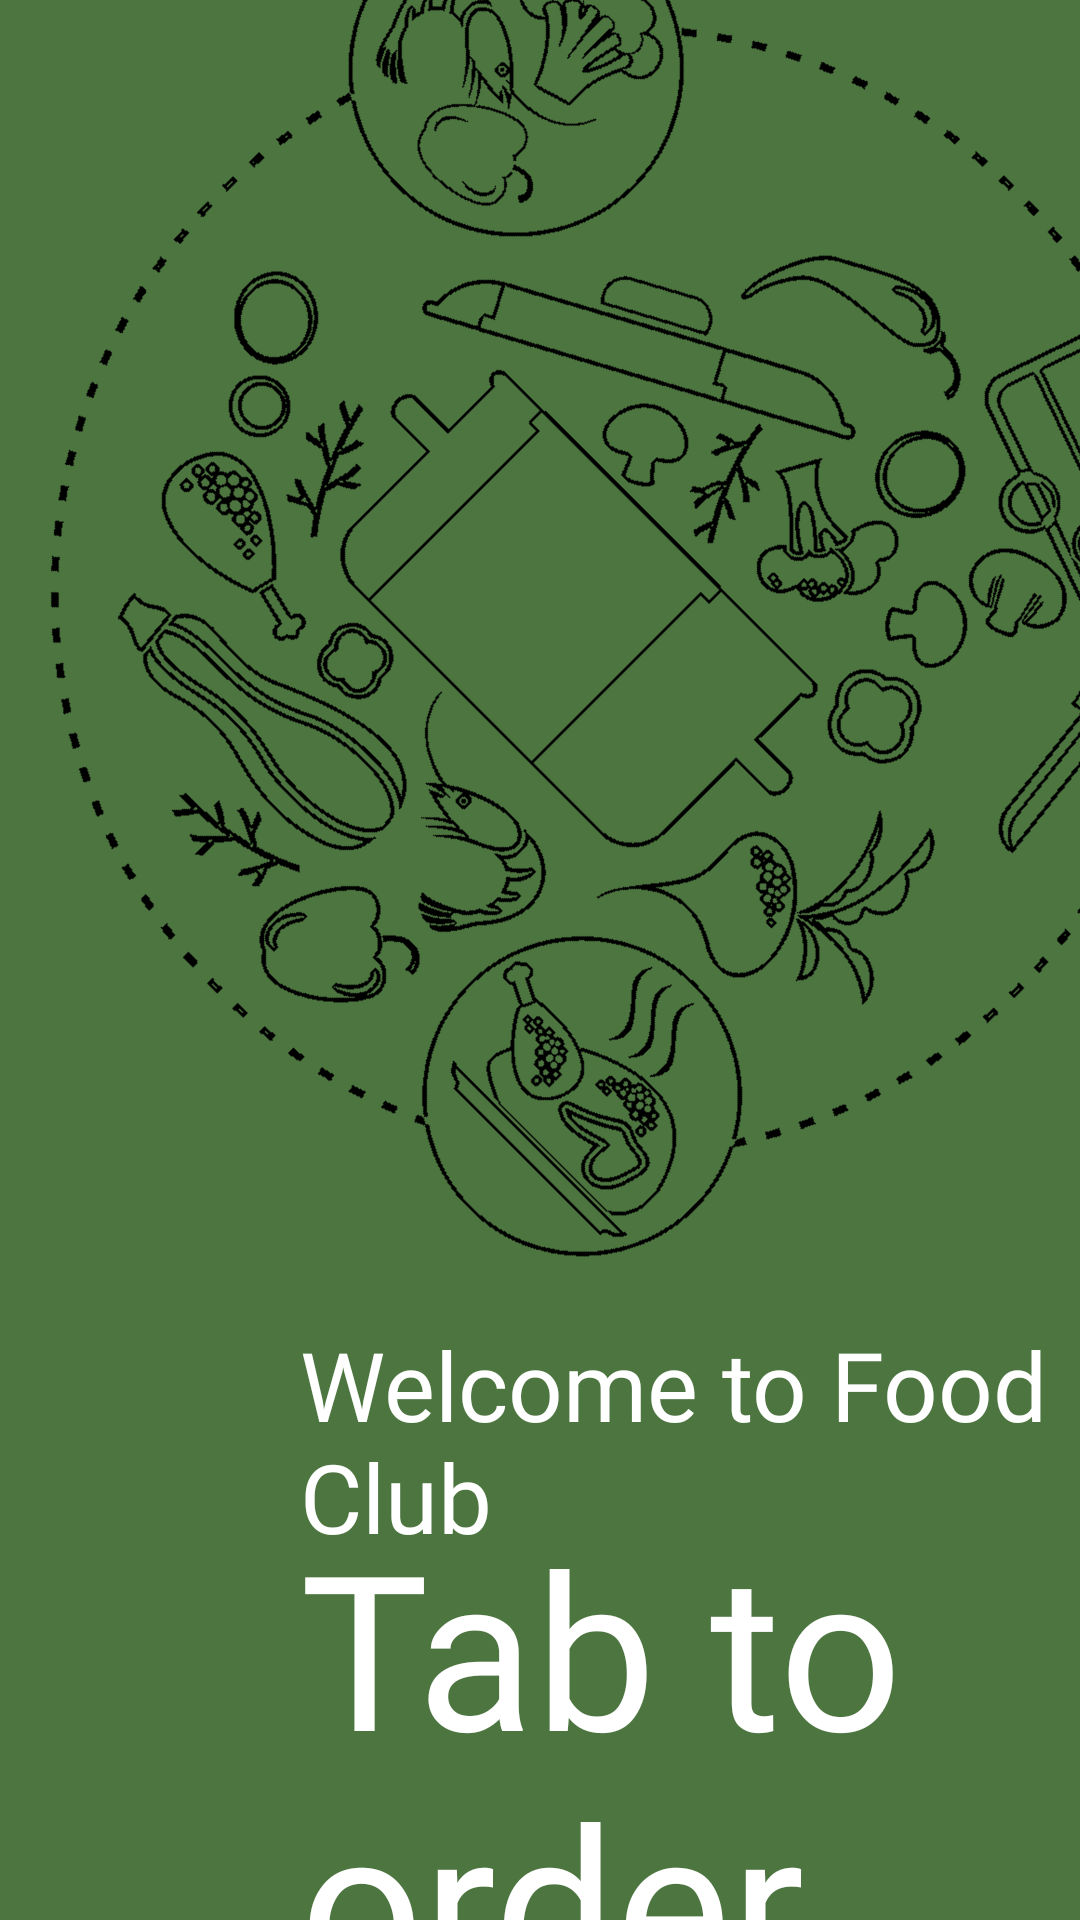

Produce the Android XML layout that renders to this screen, including the resource entries it uses.
<!-- AndroidManifest.xml: application theme AppTheme -->
<!-- res/layout/activity_welcome.xml -->
<?xml version="1.0" encoding="utf-8"?>
<RelativeLayout xmlns:android="http://schemas.android.com/apk/res/android"
    xmlns:app="http://schemas.android.com/apk/res-auto"
    xmlns:tools="http://schemas.android.com/tools"
    android:layout_width="match_parent"
    android:layout_height="match_parent"
    android:id="@+id/rlHomeScreen"
    tools:context=".WelcomeActivity"
    android:clickable="true"
    android:focusable="true"
    android:background="@color/paneraGreen"
    android:orientation="horizontal">

    <TextView
        android:id="@+id/tvWelcomeToFoodClub"
        android:layout_width="wrap_content"
        android:layout_height="wrap_content"
        android:textColor="@color/paneraWhite"
        android:fontFamily="@font/open_sans_regular"
        android:textSize="32sp"
        android:layout_alignParentLeft="true"
        android:layout_alignParentTop="true"
        android:layout_marginTop="440dp"
        android:layout_marginLeft="100dp"
        android:text="@string/welcome_to_food_club"/>
    <TextView
        android:id="@+id/tvTabToOrder"
        android:layout_width="wrap_content"
        android:layout_height="wrap_content"
        android:textColor="@color/paneraWhite"
        android:fontFamily="@font/open_sans_semi_bold"
        android:textSize="72sp"
        android:layout_alignLeft="@id/tvWelcomeToFoodClub"
        android:layout_below="@id/tvWelcomeToFoodClub"
        android:layout_marginTop="-20dp"
        android:text="@string/tab_to_order"/>

    <ImageView
        android:id="@+id/ivLogo"
        android:layout_width="480dp"
        android:layout_height="480dp"
        android:scaleType="fitCenter"
        android:src="@drawable/logo"
        android:rotation="45"
        android:layout_alignParentTop="true"
        android:layout_alignParentEnd="true"
        android:layout_marginEnd="-48dp"
        android:layout_marginTop="-48dp"/>
</RelativeLayout>
<!-- resources referenced by this layout -->
<resources>
  <color name="paneraGreen">#FF4D7540</color>
  <color name="paneraWhite">#FFFFFF</color>
  <!-- drawable logo: png bitmap (drawable, 68232 bytes) -->
  <string name="tab_to_order">Tab to order</string>
  <string name="welcome_to_food_club">Welcome to Food Club</string>
  <style name="AppTheme" parent="Theme.AppCompat.Light.DarkActionBar">
          
          <item name="colorPrimary">@color/colorPrimary</item>
          <item name="colorPrimaryDark">@color/colorPrimaryDark</item>
          <item name="colorAccent">@color/colorAccent</item>
          <item name="android:windowFullscreen">true</item>
  
      </style>
  <color name="colorPrimary">#FF4D7540</color>
  <color name="colorPrimaryDark">#39612C</color>
  <color name="colorAccent">#6E6D73</color>
</resources>
